Run: headless pygame with SDL's dummy video driver; simulated clock (each Clock.tick advances the game by its frame time, no real sleeping); random seed 0; keys injected as events and as key.get_pressed() state; no mouse input.
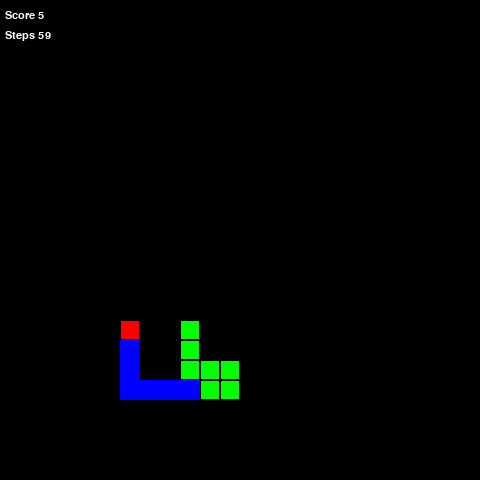
Frame 1 of 4 · flips 1–60 · no input
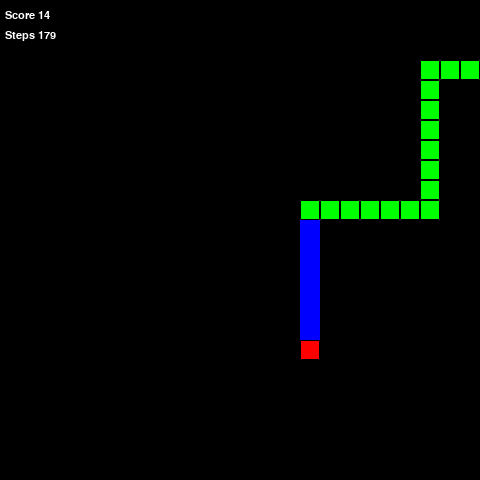
Frame 2 of 4 · flips 61–180 · tapped SPACE, RETURN · held RIGHT (→), D
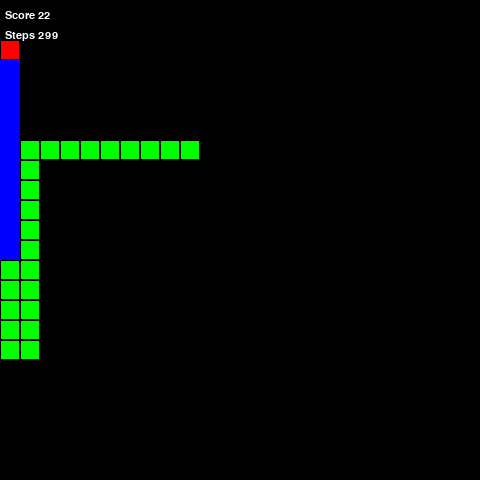
Frame 3 of 4 · flips 181–300 · held DOWN (↓), S
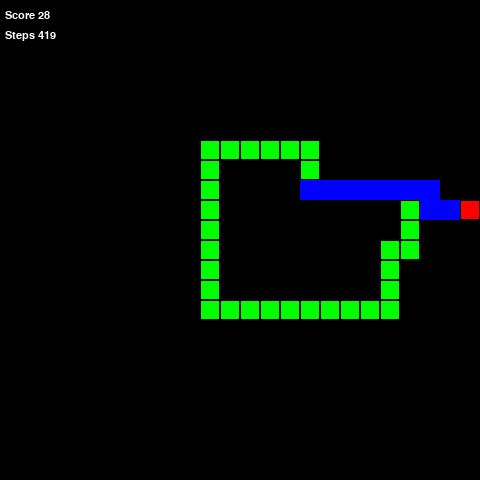
Frame 4 of 4 · flips 301–420 · held LEFT (←), A, UP (↑), W

The pygame program that drew these frames:


import pygame
import random
import heapq

# Define the colors
BLACK = (0, 0, 0)
GREEN = (0, 255, 0)
RED = (255, 0, 0)
BLUE = (0, 0, 255)
YELLOW = (255, 255, 0)

# Game dimensions
SCREEN_WIDTH = 480
SCREEN_HEIGHT = 480
GRIDSIZE = 20
GRID_WIDTH = SCREEN_WIDTH // GRIDSIZE
GRID_HEIGHT = SCREEN_HEIGHT // GRIDSIZE

# Directions
UP = (0, -1)
DOWN = (0, 1)
LEFT = (-1, 0)
RIGHT = (1, 0)

def heuristic(a, b):
    return abs(a[0] - b[0]) + abs(a[1] - b[1])

def a_star_search(grid, start, goal, snake_positions):
    directions = [DOWN, RIGHT, UP, LEFT]  # DOWN, RIGHT, UP, LEFT
    close_set = set()
    came_from = {}
    gscore = {start: 0}
    fscore = {start: heuristic(start, goal)}
    open_set = []

    heapq.heappush(open_set, (fscore[start], start))
    
    while open_set:
        _, current = heapq.heappop(open_set)

        if current == goal:
            path = []
            while current in came_from:
                path.append(current)
                current = came_from[current]
            return path[::-1]

        close_set.add(current)
        for dx, dy in directions:
            neighbor = (current[0] + dx, current[1] + dy)
            if 0 <= neighbor[0] < GRID_WIDTH and 0 <= neighbor[1] < GRID_HEIGHT:
                if grid[neighbor[1]][neighbor[0]] == 1:  # Position is blocked by the snake's body
                    continue
                if neighbor in close_set:
                    continue

                tentative_g_score = gscore[current] + 1  # Every step has a cost of 1
                if tentative_g_score < gscore.get(neighbor, float('inf')):
                    came_from[neighbor] = current
                    gscore[neighbor] = tentative_g_score
                    fscore[neighbor] = tentative_g_score + heuristic(neighbor, goal)
                    heapq.heappush(open_set, (fscore[neighbor], neighbor))

    return []  # If no path is found


class Snake:
    def __init__(self):
        self.length = 3
        self.positions = [(SCREEN_WIDTH // 2, SCREEN_HEIGHT // 2)]
        self.direction = random.choice([UP, DOWN, LEFT, RIGHT])
        self.color = GREEN
        self.score = 0
        self.steps = 0
        self.path = []  # Ajout de l'initialisation de path ici


    def get_head_position(self):
        return self.positions[0]

    def turn(self, point):
        if self.length > 1 and (point[0] * -1, point[1] * -1) == self.direction:
            return
        else:
            self.direction = point
    
    
    def move(self, apple, grid):
        update_grid(grid, self.positions)  # Leave the last segment free since it will be vacated
        start = (self.get_head_position()[0] // GRIDSIZE, self.get_head_position()[1] // GRIDSIZE)
        goal = (apple.position[0] // GRIDSIZE, apple.position[1] // GRIDSIZE)
        head_position = self.get_head_position()
        head_x, head_y = head_position[0], head_position[1]
        self.path = a_star_search(grid, start, goal, self.positions)
        
        if self.path:
            next_step = self.path[0]  # Prenez le premier pas du chemin
            new_head_position = (next_step[0] * GRIDSIZE, next_step[1] * GRIDSIZE)

            # Vérifiez si la nouvelle position est sur le corps du serpent
            if new_head_position in self.positions[:-1] or not self.is_move_safe(grid, new_head_position):
                if not self.is_move_safe(grid, new_head_position):
                    print("Not safe, recalculating path.")
                print("Collision detected, recalculating path.")
                # Corriger les indices ici
                head_pos = self.get_head_position()
                head_grid_x = head_pos[0] // GRIDSIZE
                head_grid_y = head_pos[1] // GRIDSIZE
                apple_grid_x = apple.position[0] // GRIDSIZE
                apple_grid_y = apple.position[1] // GRIDSIZE
                self.path = a_star_search(grid, (head_grid_x, head_grid_y), (apple_grid_x, apple_grid_y), self.positions)
                if not self.path:
                    # Aucun chemin sécurisé trouvé, temporiser
                    print("Still no safe path, temporizing.")
                    direction_to_temporize = self.find_space_for_temporizing(grid)
                    if direction_to_temporize:
                        new_head_position = self.get_temporized_position(direction_to_temporize, head_position)
                    else:
                        print("No safe move available.")
                        return
            else:
                # Continue avec le mouvement
                self.positions.insert(0, new_head_position)
                if len(self.positions) > self.length:
                    self.positions.pop()

                # Gestion de la pomme
                if new_head_position == apple.position:
                    self.length += 1
                    self.score += 1
                    apple.randomize(self.positions)
                    
        if not self.path:  # No safe path was found or the original path was unsafe
            print("No safe path found or risky path, temporizing.")
            direction_to_temporize = self.find_space_for_temporizing(grid)
            if direction_to_temporize:
                new_head_position = self.get_temporized_position(direction_to_temporize, head_position)
            else:
                print("No safe move available. Temporizing might not be possible.")
                return  # Might consider other strategies or halt movement

        # Perform the safe movement
        self.positions.insert(0, new_head_position)
        if len(self.positions) > self.length:
            self.positions.pop()

        # Handle eating the apple
        if new_head_position == apple.position:
            self.length += 1
            self.score += 1
            apple.randomize(self.positions)
            
    def get_temporized_position(self, direction, head_position):
        # Calculate new position based on the direction
        if direction == 'UP':
            return (head_position[0], head_position[1] - GRIDSIZE)
        elif direction == 'DOWN':
            return (head_position[0], head_position[1] + GRIDSIZE)
        elif direction == 'LEFT':
            return (head_position[0] - GRIDSIZE, head_position[1])
        elif direction == 'RIGHT':
            return (head_position[0] + GRIDSIZE, head_position[1])


    def reset(self):
        self.length = 3
        self.positions = [(SCREEN_WIDTH // 2, SCREEN_HEIGHT // 2)]
        self.direction = random.choice([UP, DOWN, LEFT, RIGHT])
        self.score = 0
        self.steps = 0
        self.temp = False

    def draw(self, surface):
        # Dessiner le serpent
        for p in self.positions:
            r = pygame.Rect((p[0], p[1]), (GRIDSIZE, GRIDSIZE))
            pygame.draw.rect(surface, self.color, r)
            pygame.draw.rect(surface, BLACK, r, 1)

        # Dessiner le chemin en bleu
        if self.path:
            for step in self.path:
                r = pygame.Rect((step[0] * GRIDSIZE, step[1] * GRIDSIZE), (GRIDSIZE, GRIDSIZE))
                pygame.draw.rect(surface, BLUE, r)
                
    def find_longest_path_to_tail(self, grid, start, tail, body):
        def dfs(current, path, visited):
            if current == tail:
                return path
            longest_path = []
            for direction in [(0, 1), (1, 0), (0, -1), (-1, 0)]:  # DOWN, RIGHT, UP, LEFT
                neighbor = (current[0] + direction[0], current[1] + direction[1])
                if (0 <= neighbor[0] < GRID_WIDTH and 
                    0 <= neighbor[1] < GRID_HEIGHT and 
                    neighbor not in visited and 
                    neighbor not in body):
                    
                    visited.add(neighbor)
                    sub_path = dfs(neighbor, path + [neighbor], visited)
                    visited.remove(neighbor)
                    
                    if len(sub_path) > len(longest_path):
                        longest_path = sub_path
            return longest_path

        visited = set([start])
        return dfs(start, [start], visited) 
    

    def find_space_for_temporizing(self, grid):
        head_x, head_y = self.get_head_position()
        directions = {
            'UP': (head_x, head_y - GRIDSIZE),
            'DOWN': (head_x, head_y + GRIDSIZE),
            'LEFT': (head_x - GRIDSIZE, head_y),
            'RIGHT': (head_x + GRIDSIZE, head_y)
        }
        max_space = 0
        best_direction = None

        for direction, (new_x, new_y) in directions.items():
            if (0 <= new_x < SCREEN_WIDTH and 0 <= new_y < SCREEN_HEIGHT and
                (new_x, new_y) not in self.positions):
                # Faire un appel récursif ou itératif pour calculer l'espace ouvert.
                space = self.calculate_open_space(grid, (new_x // GRIDSIZE, new_y // GRIDSIZE), set())
                if space > max_space:
                    max_space = space
                    best_direction = direction
        
        return best_direction

    def calculate_open_space(self, grid, start, visited):
        if start in visited or not (0 <= start[0] < GRID_WIDTH) or not (0 <= start[1] < GRID_HEIGHT):
            return 0
        if grid[start[1]][start[0]] == 1:  # Obstacle or part of the snake's body
            return 0
        
        visited.add(start)
        space = 1  # Include the current cell
        for dx, dy in [(0, 1), (1, 0), (0, -1), (-1, 0)]:  # DOWN, RIGHT, UP, LEFT
            next_cell = (start[0] + dx, start[1] + dy)
            space += self.calculate_open_space(grid, next_cell, visited)
        
        return space
    
    def is_move_safe(self, grid, new_head_position):
        # Convertit la position en indices de grille
        grid_x = new_head_position[0] // GRIDSIZE
        grid_y = new_head_position[1] // GRIDSIZE

        # Vérifie si la position est dans les limites et libre
        if not (0 <= grid_x < GRID_WIDTH and 0 <= grid_y < GRID_HEIGHT and grid[grid_y][grid_x] == 0):
            return False

        # Calcule l'espace ouvert disponible autour de la nouvelle position de la tête
        visited = set([(grid_x, grid_y)])
        open_space = self.calculate_open_space(grid, (grid_x, grid_y), visited)

        # Utilisez une fraction de la longueur du serpent comme seuil. Par exemple, la moitié de la longueur actuelle du serpent.
        # Cela garantit qu'il y a suffisamment de place pour que le serpent ne se retrouve pas immédiatement bloqué.
        # Vous pouvez ajuster ce coefficient en fonction de l'agressivité et de la prudence souhaitée.
        safe_threshold = max(5, self.length)  # Assurez-vous qu'il y a au moins un minimum absolu d'espaces libres.

        return open_space > safe_threshold





class Apple:
    def __init__(self, snake):
        self.position = (0, 0)
        self.color = RED
        self.randomize(snake.positions)

    def randomize(self, snake_positions):
        while True:
            new_position = (
                random.randint(0, GRID_WIDTH - 1) * GRIDSIZE,
                random.randint(0, GRID_HEIGHT - 1) * GRIDSIZE,
            )
            if new_position not in snake_positions:
                break
        self.position = new_position

    def draw(self, surface):
        r = pygame.Rect((self.position[0], self.position[1]), (GRIDSIZE, GRIDSIZE))
        pygame.draw.rect(surface, self.color, r)
        pygame.draw.rect(surface, BLACK, r, 1)
        
def draw_grid(surface):
    for y in range(0, int(GRID_HEIGHT)):
        for x in range(0, int(GRID_WIDTH)):
            r = pygame.Rect((x * GRIDSIZE, y * GRIDSIZE), (GRIDSIZE, GRIDSIZE))
            pygame.draw.rect(surface, BLACK, r)

# def check_eat(snake, apple):
#     if snake.get_head_position() == apple.position:
#         print('ok')
#         snake.length += 1
#         snake.score += 1
#         apple.randomize(snake.positions)
        
def update_grid(grid, snake_positions):
    # Initialiser toute la grille à 0
    for y in range(GRID_HEIGHT):
        for x in range(GRID_WIDTH):
            grid[y][x] = 0

    # Marquer le corps du serpent comme obstacles
    for pos in snake_positions[:-1]:  # Excluez la queue si le serpent va se déplacer
        grid[pos[1] // GRIDSIZE][pos[0] // GRIDSIZE] = 1
        

def main():
    pygame.init()
    pygame.font.init()
    font = pygame.font.SysFont("monospace", 16)
    
    screen = pygame.display.set_mode((SCREEN_WIDTH, SCREEN_HEIGHT))
    clock = pygame.time.Clock()
    
    snake = Snake()
    apple = Apple(snake)
    
    grid = [[0 for _ in range(GRID_WIDTH)] for _ in range(GRID_HEIGHT)]
    

    while True:
        snake.move(apple, grid)
        # check_eat(snake, apple)
        
        screen.fill(BLACK)
        snake.draw(screen)
        apple.draw(screen)

        # Mettre à jour le score et les étapes ici avant l'update de l'écran
        text_score = font.render("Score {0}".format(snake.score), 1, (255, 255, 255))
        screen.blit(text_score, (5, 10))
        text_steps = font.render("Steps {0}".format(snake.steps), 1, (255, 255, 255))
        screen.blit(text_steps, (5, 30))
        
        pygame.display.update()
        clock.tick(100)

        snake.steps += 1

        for event in pygame.event.get():
            if event.type == pygame.QUIT:
                pygame.quit()
                return


if __name__ == "__main__":
    main()
